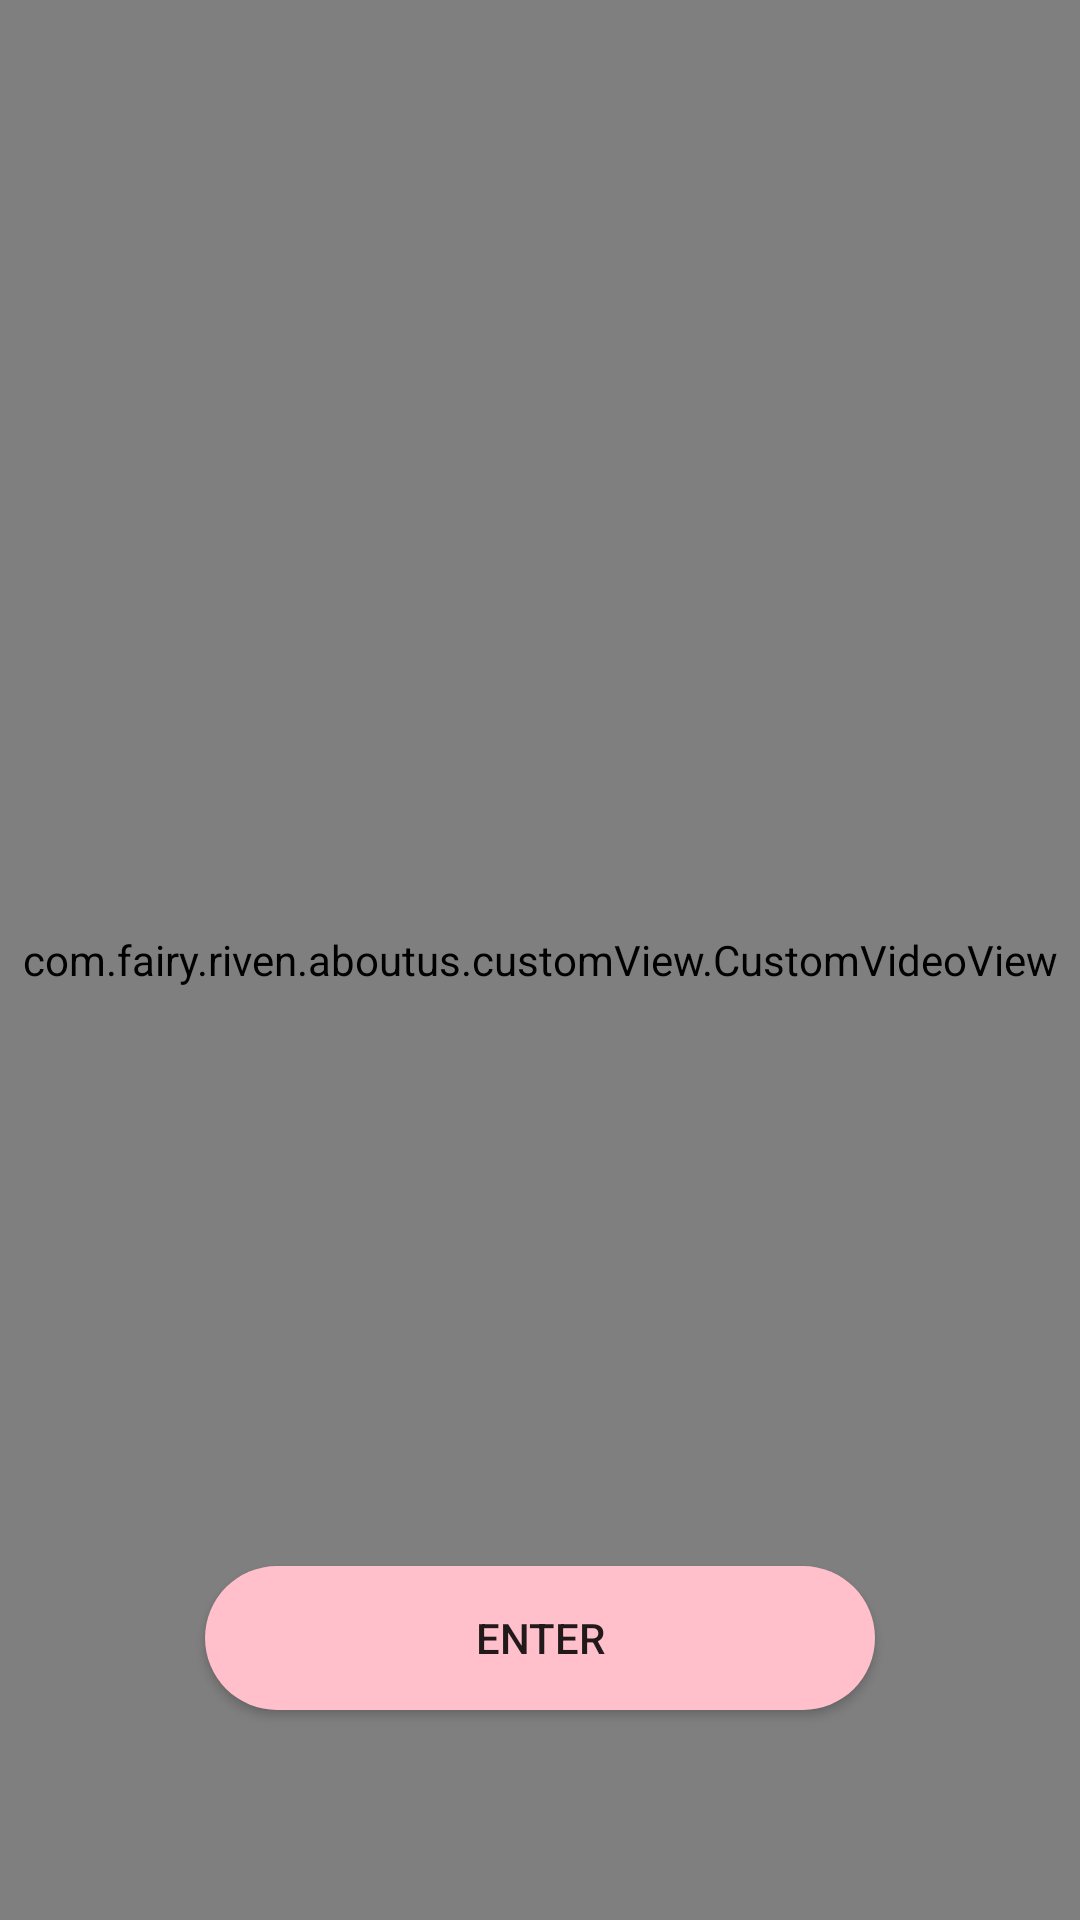

This screen was rendered from an Android layout file. Write that file and the resources it references.
<!-- AndroidManifest.xml: application theme AppTheme -->
<!-- res/layout/activity_video_player.xml -->
<?xml version="1.0" encoding="utf-8"?>
<RelativeLayout xmlns:android="http://schemas.android.com/apk/res/android"
    xmlns:tools="http://schemas.android.com/tools"
    android:layout_width="match_parent"
    android:layout_height="match_parent"
    tools:context="com.fairy.riven.aboutus.VideoPlayerActivity">
    <com.fairy.riven.aboutus.customView.CustomVideoView
        android:id="@+id/videoview"
        android:layout_width="match_parent"
        android:layout_height="match_parent" />

    <Button
        android:id="@+id/btn_start"
        android:layout_width="wrap_content"
        android:layout_height="wrap_content"
        android:background="@drawable/enter_shape"
        android:layout_alignParentBottom="true"
        android:layout_centerHorizontal="true"
        android:layout_marginBottom="70dp"
        android:text="enter" />

    <ImageView
        android:layout_width="wrap_content"
        android:layout_height="wrap_content"
        android:id="@+id/img_subjuct"
        android:background="@mipmap/ic_launcher"
        android:layout_above="@+id/btn_start"
        android:layout_centerHorizontal="true"
        android:layout_marginBottom="30dp" />
</RelativeLayout>
<!-- resources referenced by this layout -->
<resources>
  <!-- drawable enter_shape (drawable) -->
  <?xml version="1.0" encoding="utf-8"?>
  <shape xmlns:android="http://schemas.android.com/apk/res/android"
      android:shape="rectangle">
      <solid android:color="@color/colorAccent"/>
  
      <corners android:radius="25dp"></corners>
  
      <padding
          android:bottom="9dp"
          android:top="9dp"
          android:left="90dp"
          android:right="90dp">
      </padding>
  
  </shape>
  <style name="AppTheme" parent="Theme.AppCompat.Light.NoActionBar">
          
          <item name="colorPrimary">@color/colorPrimary</item>
          <item name="colorPrimaryDark">@color/colorPrimaryDark</item>
          <item name="colorAccent">@color/colorAccent</item>
      </style>
  <color name="colorAccent">#FFc0cb</color>
  <color name="colorPrimary">#3F51B5</color>
  <color name="colorPrimaryDark">#303F9F</color>
</resources>
